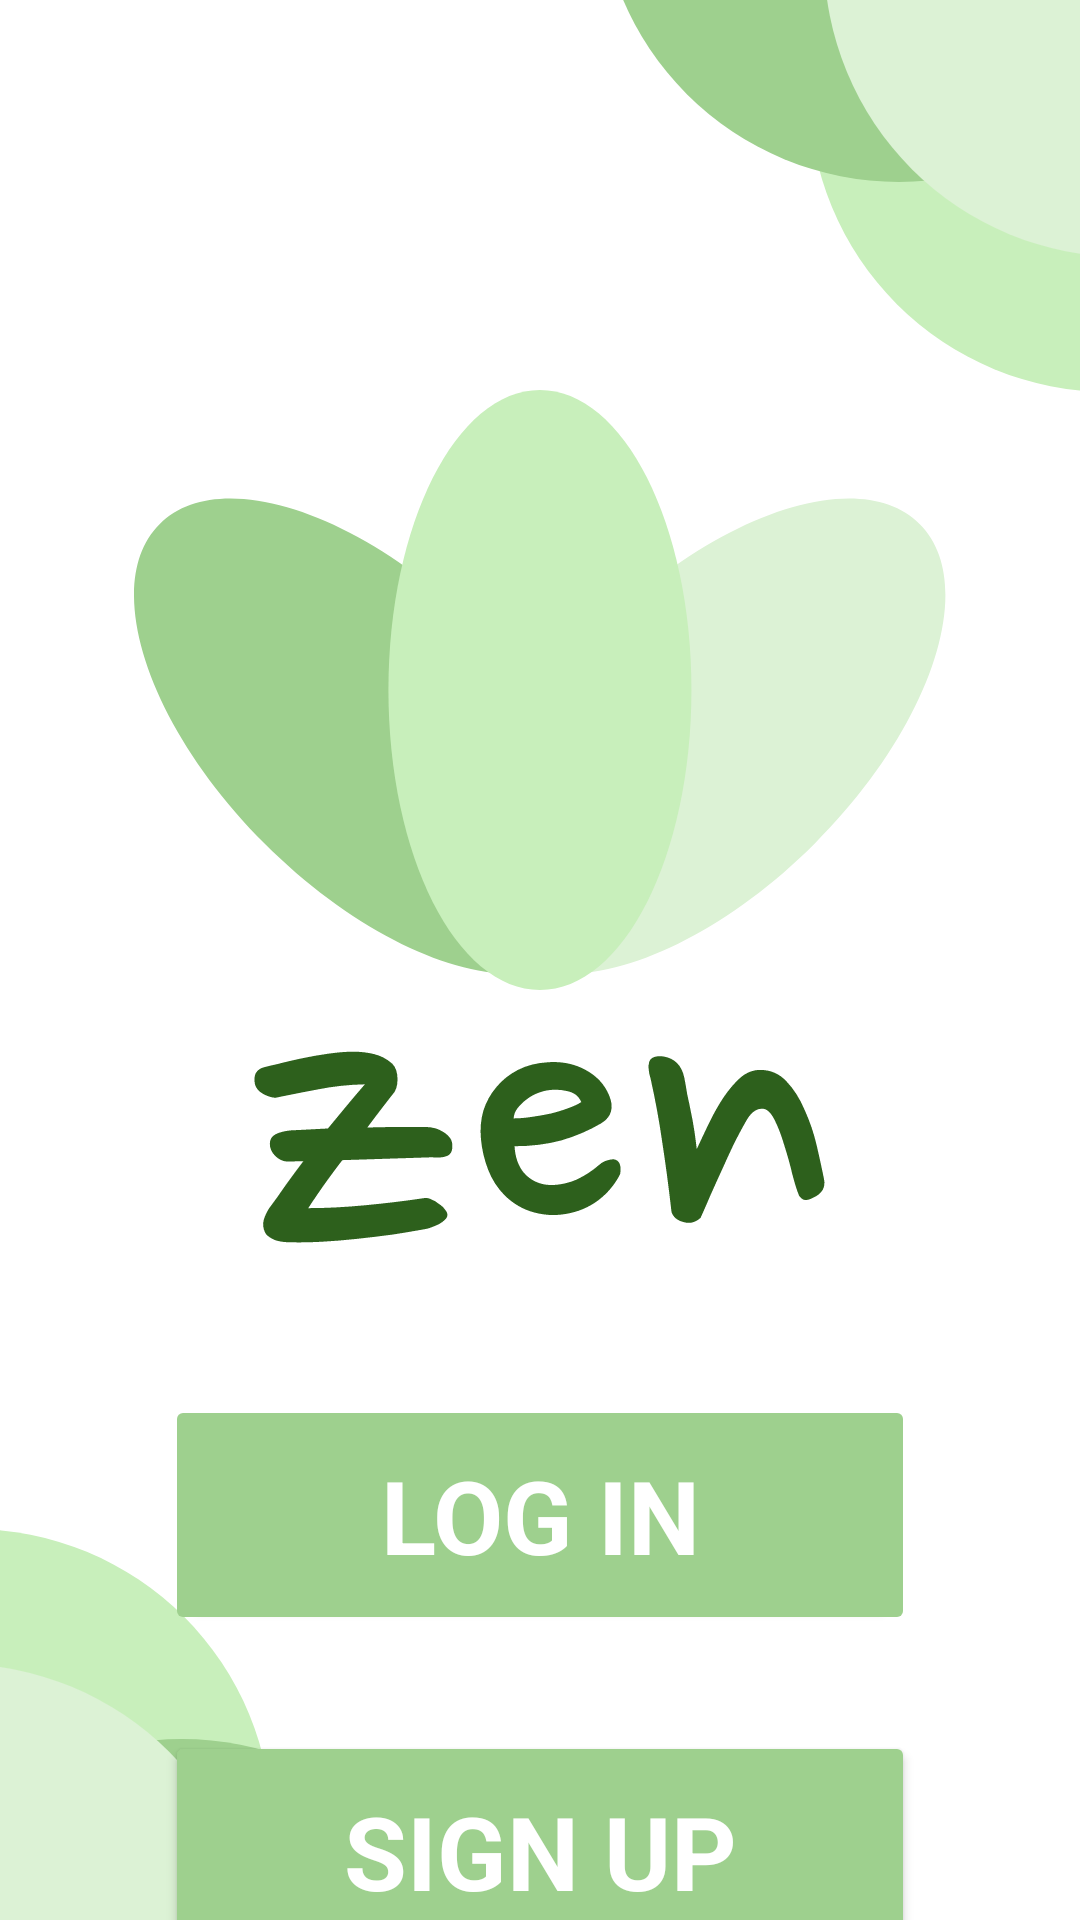

Produce the Android XML layout that renders to this screen, including the resource entries it uses.
<!-- AndroidManifest.xml: application theme Theme.Zen -->
<!-- res/layout/activity_landing.xml -->
<?xml version="1.0" encoding="utf-8"?>
<androidx.constraintlayout.widget.ConstraintLayout xmlns:android="http://schemas.android.com/apk/res/android"
    xmlns:app="http://schemas.android.com/apk/res-auto"
    xmlns:tools="http://schemas.android.com/tools"
    android:id="@+id/main"
    android:layout_width="match_parent"
    android:layout_height="match_parent"
    android:background="@color/white"
    android:fitsSystemWindows="true"
    android:clipToPadding="false"
    android:clipChildren="false"
    tools:context=".LandingActivity">

    <ImageView
        android:id="@+id/imageView"
        android:layout_width="wrap_content"
        android:layout_height="wrap_content"
        android:layout_marginTop="130dp"
        android:src="@drawable/zen_logo"
        app:layout_constraintEnd_toEndOf="parent"
        app:layout_constraintStart_toStartOf="parent"
        app:layout_constraintTop_toTopOf="parent" />

    <Button
        android:id="@+id/button"
        android:layout_width="250dp"
        android:layout_height="80dp"
        android:layout_marginTop="50dp"
        android:backgroundTint="@color/green"
        android:fontFamily="sans-serif"
        android:outlineProvider="paddedBounds"
        android:text="log in"
        android:textColor="@color/white"
        android:textSize="34sp"
        android:textStyle="bold"
        app:cornerRadius="25dp"
        app:layout_constraintEnd_toEndOf="parent"
        app:layout_constraintStart_toStartOf="parent"
        app:layout_constraintTop_toBottomOf="@+id/imageView2" />

    <Button
        android:id="@+id/button2"
        android:layout_width="250dp"
        android:layout_height="80dp"
        android:layout_marginTop="32dp"
        android:backgroundTint="@color/green"
        android:fontFamily="sans-serif"
        android:text="sign up"
        android:textColor="@color/white"
        android:textSize="34sp"
        android:textStyle="bold"
        app:cornerRadius="25dp"
        app:layout_constraintEnd_toEndOf="parent"
        app:layout_constraintStart_toStartOf="parent"
        app:layout_constraintTop_toBottomOf="@+id/button" />

    <ImageView
        android:id="@+id/imageView2"
        android:layout_width="wrap_content"
        android:layout_height="wrap_content"
        android:layout_marginTop="20dp"
        android:src="@drawable/zen_font"
        app:layout_constraintEnd_toEndOf="parent"
        app:layout_constraintStart_toStartOf="parent"
        app:layout_constraintTop_toBottomOf="@+id/imageView" />

    <FrameLayout
        android:id="@+id/top_circle"
        android:layout_width="200dp"
        android:layout_height="200dp"
        android:layout_marginTop="-70dp"
        android:layout_marginEnd="-110dp"
        android:background="@drawable/green_circle"
        app:layout_constraintEnd_toEndOf="parent"
        app:layout_constraintTop_toTopOf="parent" />

    <FrameLayout
        android:id="@+id/top_circle2"
        android:layout_width="200dp"
        android:layout_height="200dp"
        android:layout_marginTop="-140dp"
        android:layout_marginEnd="-40dp"
        android:background="@drawable/dgreen_circle"
        app:layout_constraintEnd_toEndOf="parent"
        app:layout_constraintTop_toTopOf="parent" />

    <FrameLayout
        android:id="@+id/top_circle3"
        android:layout_width="200dp"
        android:layout_height="200dp"
        android:layout_marginTop="-115dp"
        android:layout_marginEnd="-115dp"
        android:background="@drawable/lgreen_circle"
        app:layout_constraintEnd_toEndOf="parent"
        app:layout_constraintTop_toTopOf="parent" />

    <FrameLayout
        android:id="@+id/bottom_circle"
        android:layout_width="200dp"
        android:layout_height="200dp"
        android:layout_marginStart="-110dp"
        android:layout_marginBottom="-70dp"
        android:background="@drawable/green_circle"
        app:layout_constraintBottom_toBottomOf="parent"
        app:layout_constraintStart_toStartOf="parent" />

    <FrameLayout
        android:id="@+id/bottom_circle2"
        android:layout_width="200dp"
        android:layout_height="200dp"
        android:layout_marginStart="-40dp"
        android:layout_marginBottom="-140dp"
        android:background="@drawable/dgreen_circle"
        app:layout_constraintBottom_toBottomOf="parent"
        app:layout_constraintStart_toStartOf="parent" />

    <FrameLayout
        android:id="@+id/bottom_circle3"
        android:layout_width="200dp"
        android:layout_height="200dp"
        android:layout_marginStart="-115dp"
        android:layout_marginBottom="-115dp"
        android:background="@drawable/lgreen_circle"
        app:layout_constraintBottom_toBottomOf="parent"
        app:layout_constraintStart_toStartOf="parent" />

</androidx.constraintlayout.widget.ConstraintLayout>
<!-- resources referenced by this layout -->
<resources>
  <color name="green">#FF9ED08E</color>
  <color name="white">#FFFFFFFF</color>
  <!-- drawable dgreen_circle (drawable) -->
  <?xml version="1.0" encoding="utf-8"?>
  
  <shape xmlns:android="http://schemas.android.com/apk/res/android"
      android:shape="oval">
      <size android:width="120dp" android:height="120dp"/>
      <solid android:color="@color/green"/>
  </shape>
  <!-- drawable green_circle (drawable) -->
  <?xml version="1.0" encoding="utf-8"?>
  
  <shape xmlns:android="http://schemas.android.com/apk/res/android"
      android:shape="oval">
      <size android:width="120dp" android:height="120dp"/>
      <solid android:color="#FFC8EFBB"/>
  </shape>
  <!-- drawable lgreen_circle (drawable) -->
  <?xml version="1.0" encoding="utf-8"?>
  
  <shape xmlns:android="http://schemas.android.com/apk/res/android"
      android:shape="oval">
      <size android:width="120dp" android:height="120dp"/>
      <solid android:color="@color/light_green"/>
  </shape>
  <!-- drawable zen_font: vector/xml drawable (drawable, 4710 chars, omitted) -->
  <!-- drawable zen_logo (drawable) -->
  <vector xmlns:android="http://schemas.android.com/apk/res/android"
      android:width="271dp"
      android:height="200dp"
      android:viewportWidth="271"
      android:viewportHeight="200">
    <path
        android:pathData="M114.94,79.71C153.99,118.76 169.66,166.41 149.94,186.13C130.22,205.85 82.58,190.18 43.52,151.13C4.47,112.08 -11.2,64.43 8.52,44.71C28.24,24.99 75.89,40.66 114.94,79.71Z"
        android:fillColor="#9ED08E"/>
    <path
        android:pathData="M155.52,79.71C116.47,118.76 100.8,166.41 120.52,186.13C140.24,205.85 187.89,190.18 226.94,151.13C265.99,112.08 281.67,64.43 261.94,44.71C242.22,24.99 194.58,40.66 155.52,79.71Z"
        android:fillColor="#DCF2D5"/>
    <path
        android:pathData="M185.81,100C185.81,155.23 163.2,200 135.31,200C107.42,200 84.81,155.23 84.81,100C84.81,44.77 107.42,0 135.31,0C163.2,0 185.81,44.77 185.81,100Z"
        android:fillColor="#C8EFBB"/>
  </vector>
  <style name="Theme.Zen" parent="Base.Theme.Zen" />
  <color name="light_green">#FFDCF2D5</color>
  <style name="Base.Theme.Zen" parent="Theme.Material3.DayNight.NoActionBar">
          
          
          <item name="colorPrimary">@color/green</item>
          <item name="colorPrimaryDark">@color/dark_green</item>
          <item name="colorAccent">@color/light_green</item>
      </style>
  <color name="dark_green">#FF2D601C</color>
</resources>
